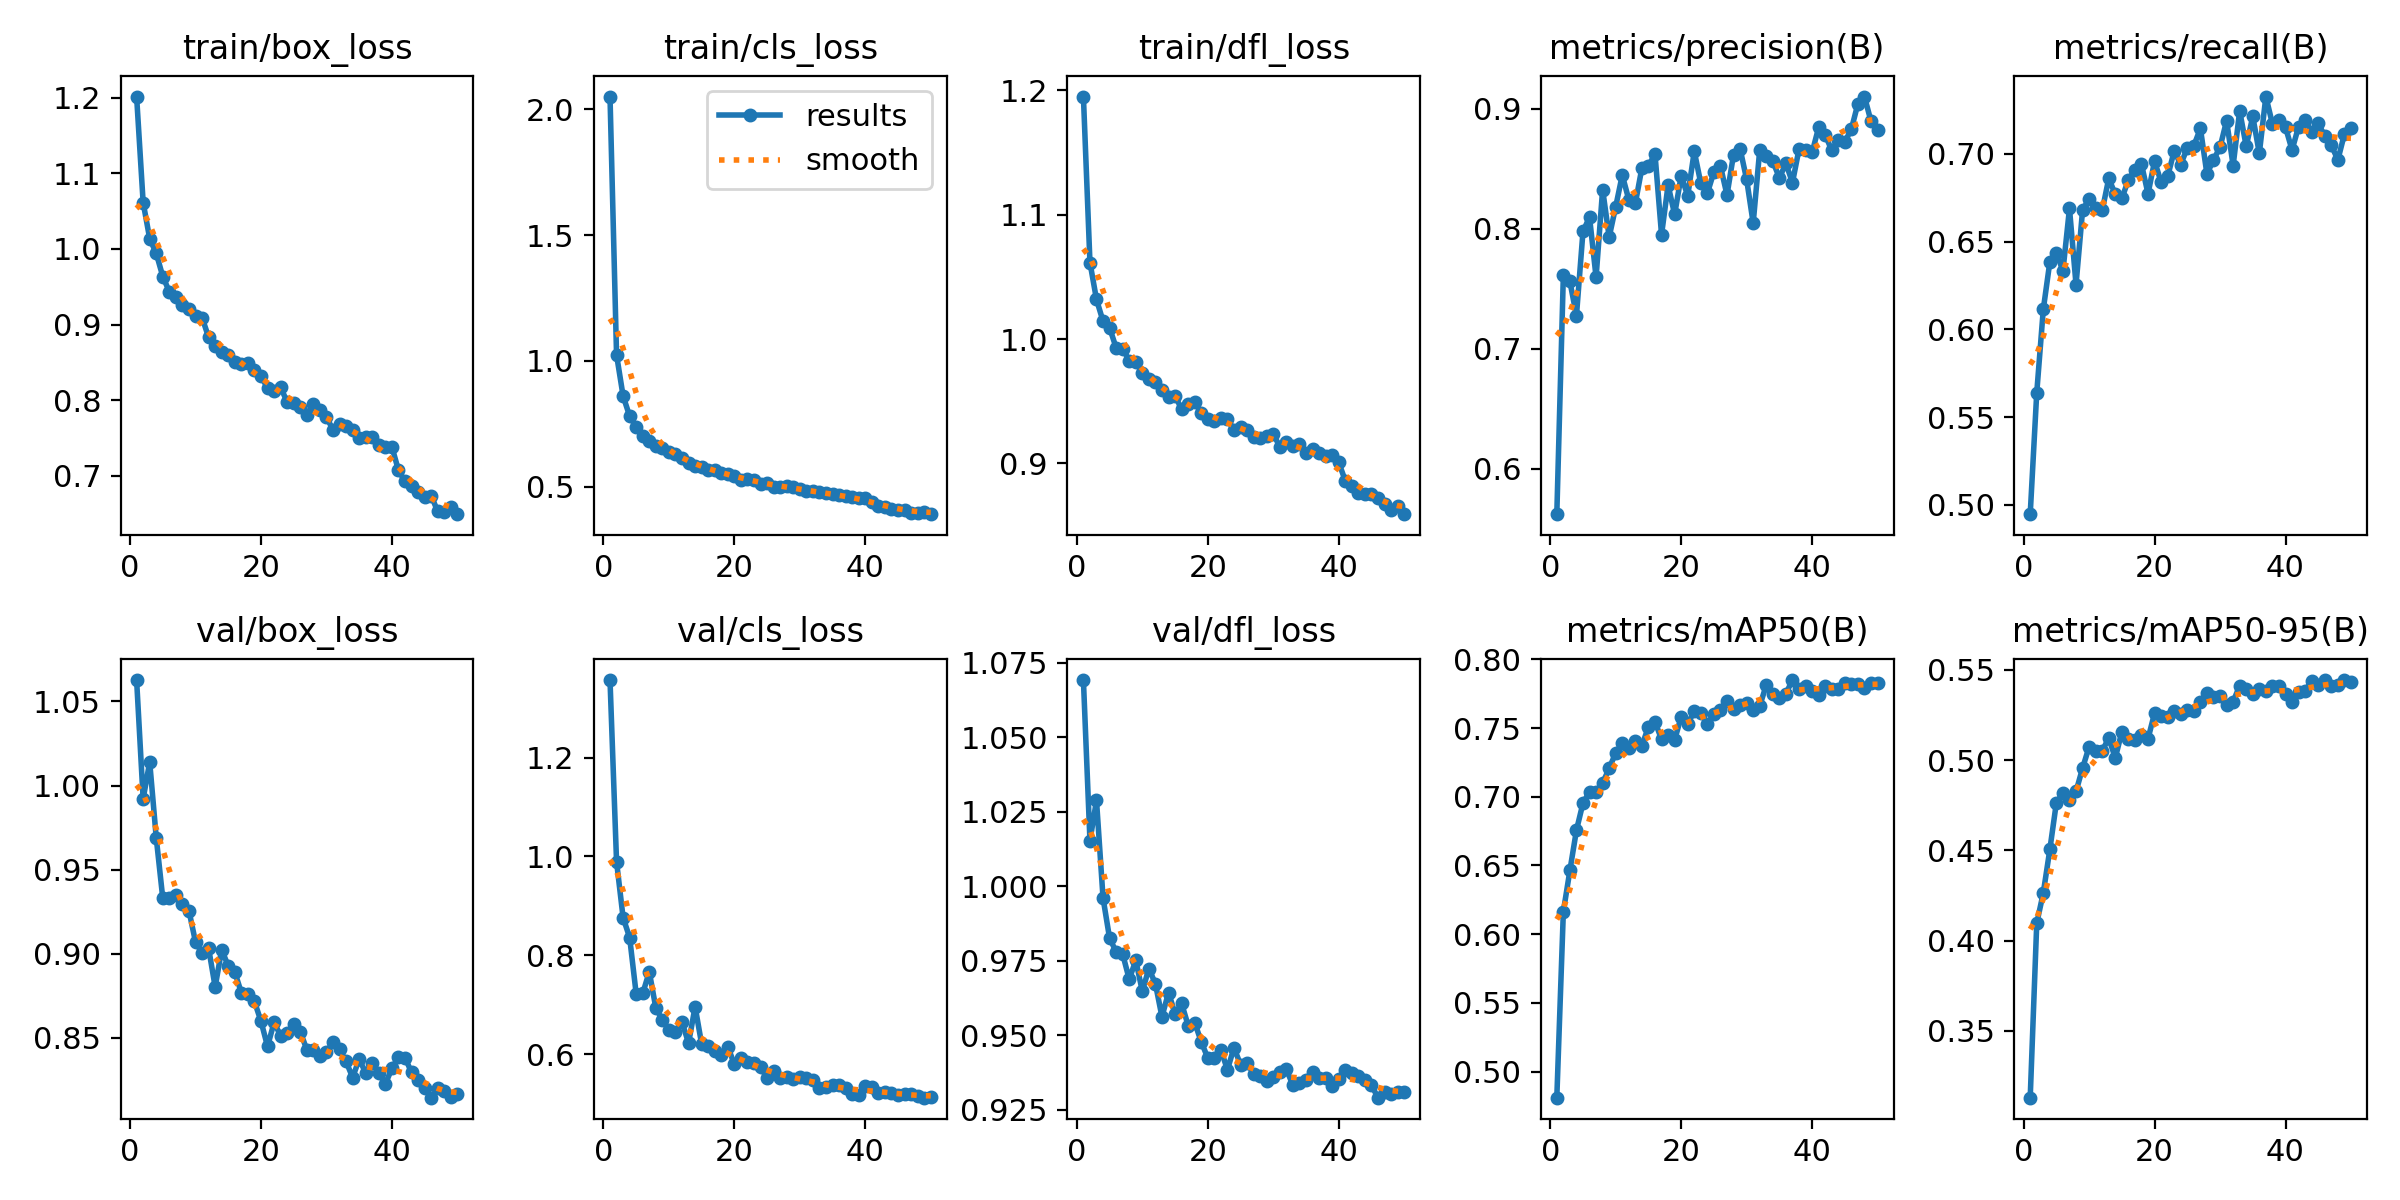

Values plotted in this chart, from the file beside it:
epoch, time, train/box_loss, train/cls_loss, train/dfl_loss, metrics/precision(B), metrics/recall(B), metrics/mAP50(B), metrics/mAP50-95(B), val/box_loss, val/cls_loss, val/dfl_loss, lr/pg0, lr/pg1, lr/pg2
1, 46.82, 1.202, 2.051, 1.195, 0.5622, 0.4947, 0.4809, 0.3129, 1.063, 1.357, 1.069, 0.0002184, 0.0002184, 0.0002184
2, 72.62, 1.061, 1.024, 1.062, 0.7613, 0.5639, 0.6164, 0.4096, 0.9921, 0.9895, 1.015, 0.000432, 0.000432, 0.000432
3, 104.9, 1.014, 0.8602, 1.032, 0.7561, 0.6114, 0.6463, 0.4264, 1.014, 0.8761, 1.029, 0.0006368, 0.0006368, 0.0006368
4, 136.2, 0.9941, 0.7802, 1.014, 0.7276, 0.6384, 0.6756, 0.4505, 0.969, 0.8359, 0.996, 0.0006274, 0.0006274, 0.0006274
5, 167.6, 0.9635, 0.737, 1.009, 0.7978, 0.6435, 0.6954, 0.4764, 0.9329, 0.7216, 0.9825, 0.0006142, 0.0006142, 0.0006142
6, 198.5, 0.9434, 0.7018, 0.9929, 0.8096, 0.6333, 0.7036, 0.4816, 0.9334, 0.7228, 0.978, 0.000601, 0.000601, 0.000601
7, 228.9, 0.936, 0.6826, 0.9922, 0.7596, 0.6688, 0.7034, 0.4776, 0.9352, 0.7665, 0.9772, 0.0005878, 0.0005878, 0.0005878
8, 260.1, 0.926, 0.6608, 0.9827, 0.8327, 0.6255, 0.71, 0.4827, 0.9296, 0.6933, 0.9688, 0.0005746, 0.0005746, 0.0005746
9, 291.1, 0.9206, 0.6551, 0.9816, 0.7931, 0.6678, 0.7207, 0.4955, 0.9256, 0.6688, 0.9751, 0.0005613, 0.0005613, 0.0005613
10, 321.9, 0.911, 0.6366, 0.9728, 0.8184, 0.6745, 0.7319, 0.5074, 0.907, 0.649, 0.9648, 0.0005481, 0.0005481, 0.0005481
11, 352.9, 0.9092, 0.6299, 0.9681, 0.8447, 0.6692, 0.739, 0.505, 0.9007, 0.6442, 0.9724, 0.0005349, 0.0005349, 0.0005349
12, 383.8, 0.8831, 0.6123, 0.9654, 0.8241, 0.6677, 0.7352, 0.5053, 0.9033, 0.6649, 0.9673, 0.0005217, 0.0005217, 0.0005217
13, 414.8, 0.8716, 0.5925, 0.9589, 0.8213, 0.6859, 0.7406, 0.5121, 0.8804, 0.6219, 0.9562, 0.0005085, 0.0005085, 0.0005085
14, 446.1, 0.8634, 0.5826, 0.9531, 0.8507, 0.6769, 0.737, 0.5012, 0.9025, 0.6958, 0.9643, 0.0004953, 0.0004953, 0.0004953
15, 477, 0.8603, 0.5774, 0.9546, 0.8526, 0.6746, 0.7511, 0.5157, 0.8927, 0.62, 0.9572, 0.0004821, 0.0004821, 0.0004821
16, 508.2, 0.8508, 0.5647, 0.9435, 0.8622, 0.6851, 0.7546, 0.5115, 0.8892, 0.6172, 0.9607, 0.0004689, 0.0004689, 0.0004689
17, 538.5, 0.8471, 0.565, 0.948, 0.7951, 0.6909, 0.7418, 0.5113, 0.8769, 0.6066, 0.9533, 0.0004557, 0.0004557, 0.0004557
18, 568.9, 0.849, 0.5529, 0.9493, 0.8363, 0.6939, 0.7448, 0.5142, 0.8759, 0.598, 0.9543, 0.0004425, 0.0004425, 0.0004425
19, 599.6, 0.8403, 0.5507, 0.9408, 0.812, 0.6772, 0.7413, 0.5119, 0.8717, 0.6146, 0.9478, 0.0004293, 0.0004293, 0.0004293
20, 630.5, 0.8316, 0.5427, 0.9359, 0.8441, 0.6958, 0.7583, 0.5261, 0.86, 0.579, 0.9424, 0.0004161, 0.0004161, 0.0004161
21, 660.8, 0.8162, 0.5261, 0.9339, 0.8275, 0.6837, 0.7531, 0.5245, 0.845, 0.5925, 0.9423, 0.0004029, 0.0004029, 0.0004029
22, 692.1, 0.8125, 0.5287, 0.9365, 0.8645, 0.6871, 0.7623, 0.5242, 0.8592, 0.5845, 0.9452, 0.0003897, 0.0003897, 0.0003897
23, 724.1, 0.8168, 0.5268, 0.9359, 0.8378, 0.7016, 0.761, 0.527, 0.8514, 0.5828, 0.9384, 0.0003765, 0.0003765, 0.0003765
24, 755, 0.7976, 0.5099, 0.927, 0.8297, 0.6939, 0.7529, 0.5253, 0.8529, 0.5732, 0.9458, 0.0003632, 0.0003632, 0.0003632
25, 786.5, 0.7966, 0.513, 0.929, 0.8474, 0.7034, 0.7604, 0.5276, 0.8584, 0.552, 0.9402, 0.00035, 0.00035, 0.00035
26, 818.3, 0.7903, 0.5003, 0.9269, 0.8521, 0.7046, 0.7629, 0.527, 0.8538, 0.5658, 0.9407, 0.0003368, 0.0003368, 0.0003368
27, 849.6, 0.7809, 0.498, 0.9211, 0.8282, 0.7144, 0.7694, 0.5324, 0.8431, 0.5518, 0.937, 0.0003236, 0.0003236, 0.0003236
28, 881.6, 0.7944, 0.5014, 0.9201, 0.8618, 0.6884, 0.7638, 0.537, 0.843, 0.554, 0.9364, 0.0003104, 0.0003104, 0.0003104
29, 912.9, 0.7871, 0.4971, 0.9218, 0.8667, 0.6966, 0.7669, 0.5352, 0.8393, 0.5501, 0.9346, 0.0002972, 0.0002972, 0.0002972
30, 945.4, 0.7775, 0.4923, 0.9238, 0.8411, 0.7036, 0.7686, 0.5353, 0.8416, 0.5539, 0.9361, 0.000284, 0.000284, 0.000284
31, 976.7, 0.7607, 0.4806, 0.9134, 0.8047, 0.7188, 0.7632, 0.5306, 0.8475, 0.5525, 0.9375, 0.0002708, 0.0002708, 0.0002708
32, 1009, 0.769, 0.482, 0.9171, 0.8658, 0.6933, 0.766, 0.5323, 0.8434, 0.5475, 0.9386, 0.0002576, 0.0002576, 0.0002576
33, 1042, 0.7658, 0.4778, 0.914, 0.861, 0.7244, 0.7814, 0.5413, 0.836, 0.5304, 0.9332, 0.0002444, 0.0002444, 0.0002444
34, 1076, 0.7611, 0.4737, 0.9152, 0.8563, 0.7042, 0.7747, 0.5394, 0.8265, 0.534, 0.9341, 0.0002312, 0.0002312, 0.0002312
35, 1110, 0.7499, 0.4693, 0.9084, 0.8424, 0.7213, 0.7719, 0.5366, 0.8374, 0.5366, 0.9351, 0.000218, 0.000218, 0.000218
36, 1143, 0.7508, 0.4655, 0.9113, 0.8544, 0.7002, 0.7751, 0.5397, 0.8293, 0.5364, 0.9375, 0.0002048, 0.0002048, 0.0002048
37, 1176, 0.751, 0.4612, 0.9086, 0.8385, 0.7326, 0.785, 0.5383, 0.8351, 0.5314, 0.9355, 0.0001916, 0.0001916, 0.0001916
38, 1208, 0.7404, 0.4571, 0.906, 0.8663, 0.717, 0.7784, 0.541, 0.8291, 0.5187, 0.9355, 0.0001784, 0.0001784, 0.0001784
39, 1240, 0.738, 0.4564, 0.9065, 0.8654, 0.719, 0.7807, 0.5408, 0.8226, 0.5177, 0.9331, 0.0001651, 0.0001651, 0.0001651
40, 1272, 0.7382, 0.4567, 0.9009, 0.8636, 0.7151, 0.7769, 0.5364, 0.832, 0.5346, 0.9354, 0.0001519, 0.0001519, 0.0001519
41, 1310, 0.7072, 0.4398, 0.8862, 0.8844, 0.7021, 0.7743, 0.5323, 0.8386, 0.5324, 0.9385, 0.0001387, 0.0001387, 0.0001387
42, 1344, 0.6924, 0.4249, 0.8816, 0.8781, 0.7155, 0.7804, 0.5375, 0.8383, 0.5219, 0.9373, 0.0001255, 0.0001255, 0.0001255
43, 1377, 0.6863, 0.4182, 0.8764, 0.8654, 0.719, 0.7782, 0.5384, 0.8296, 0.5225, 0.9363, 0.0001123, 0.0001123, 0.0001123
44, 1408, 0.6789, 0.4125, 0.8754, 0.8743, 0.7126, 0.7781, 0.5441, 0.825, 0.5211, 0.9351, 9.91162e-05, 9.91162e-05, 9.91162e-05
45, 1440, 0.6712, 0.4079, 0.8752, 0.8725, 0.7174, 0.7825, 0.5419, 0.8203, 0.5172, 0.9332, 8.59096e-05, 8.59096e-05, 8.59096e-05
46, 1473, 0.6737, 0.4064, 0.8721, 0.883, 0.7099, 0.7821, 0.5442, 0.8145, 0.5185, 0.929, 7.2703e-05, 7.2703e-05, 7.2703e-05
47, 1504, 0.6526, 0.397, 0.8675, 0.9043, 0.7048, 0.7824, 0.5409, 0.82, 0.5193, 0.9311, 5.94964e-05, 5.94964e-05, 5.94964e-05
48, 1534, 0.6517, 0.3964, 0.8625, 0.9102, 0.6965, 0.7794, 0.5418, 0.8187, 0.5151, 0.9304, 4.62898e-05, 4.62898e-05, 4.62898e-05
49, 1564, 0.6587, 0.3976, 0.866, 0.8894, 0.7112, 0.7831, 0.5444, 0.8147, 0.5117, 0.9309, 3.30832e-05, 3.30832e-05, 3.30832e-05
50, 1596, 0.6491, 0.3904, 0.8592, 0.8821, 0.7145, 0.7831, 0.5433, 0.8169, 0.514, 0.931, 1.98766e-05, 1.98766e-05, 1.98766e-05
